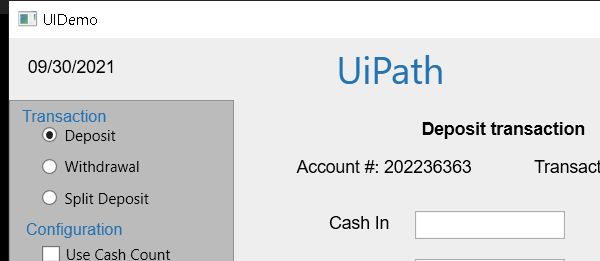
Task: Robotic Enterprise Framework
Workflow: Process

Step 1: Attach Window 'uidemo.exe  UIDemo' on the element in window 'UIDemo' (uidemo.exe)

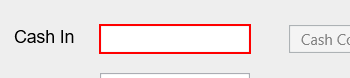
Step 2: type [CashIn] into 'cashintb'

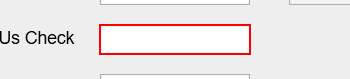
Step 3: type [OnUsCheck] into 'onustb'

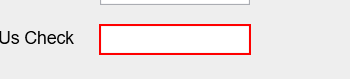
Step 4: type [NotOnUsCheck] into 'notonustb'

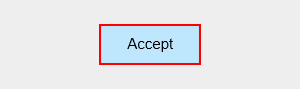
Step 5: click on the push button 'Accept'
